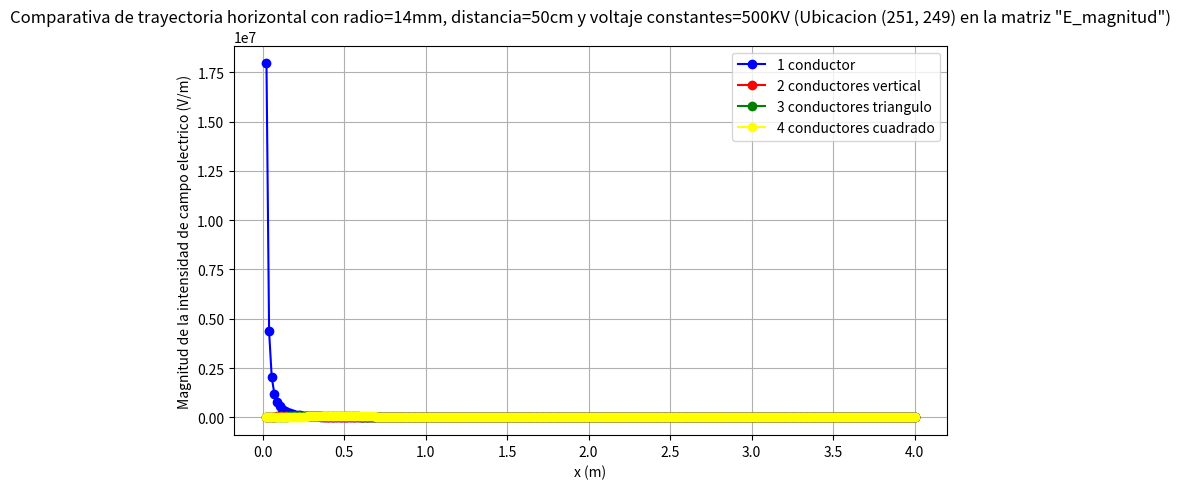

The script that saved this image:
import numpy as np
import matplotlib.pyplot as plt


#EN CASO DE QUE SE QUIERAN GRAFICAR MAS CONJUNTOS DE DATOS, SEGUIR LA MISMA ESTRUCTURA CON LA QUE YA SE PROGRAMARON LAS 2 TRAYECTORIAS PREDEFINIDAS


# -----------------------
#CREACION DE RECTA DE PUNTOS PARA PODER CONSTRUIR LA GRAFICA
# -----------------------
#Define los límites de los ejes y la cantidad de puntos (usar los mismos que se usaron en los programas de donde se extrajeron los datos)
x_min = -4  #Minimo eje x
x_max = 4   #Maximo eje x
puntos_en_x = 500

#Crear la recta de puntos
x = np.linspace(x_min, x_max, puntos_en_x)

#Definir los mismos puntos que se usaron para la obtencion de los datos en el programa del metodo de simulacion de cargas
punto_inicio_trayectoria = 251
fila_trayectoria = 249 

#Crea los puntos a graficar en la trayectoria
x_trayectoria = x[punto_inicio_trayectoria:]
# -----------------------
#CREACION DE RECTA PARA PODER CONSTRUIR LA GRAFICA
# -----------------------





# -----------------------
#DATOS A GRAFICAR EN LA SUPERPOSICION DE GRAFICAS
# -----------------------
#Ingresar los datos obtenidos al final del codigo del metodo de simulacion de cargas dentro de las comillas, sin parentesis, para que sean valores de tipo str()
datos_str_1="""1.79438683e+07 4.36639181e+06 2.05552416e+06 1.20354128e+06
 7.92455266e+05 5.61988643e+05 4.19588547e+05 3.25358152e+05
 2.59732173e+05 2.12177913e+05 1.76608353e+05 1.49303288e+05
 1.27883581e+05 1.10769547e+05 9.68786256e+04 8.54486291e+04
 7.59302485e+04 6.79194369e+04 6.11136029e+04 5.52824860e+04
 5.02483455e+04 4.58722066e+04 4.20441340e+04 3.86762403e+04
 3.56975818e+04 3.30503838e+04 3.06872104e+04 2.85688212e+04
 2.66625279e+04 2.49409240e+04 2.33808920e+04 2.19628227e+04
 2.06699947e+04 1.94880787e+04 1.84047380e+04 1.74093052e+04
 1.64925180e+04 1.56463030e+04 1.48635970e+04 1.41381988e+04
 1.34646465e+04 1.28381135e+04 1.22543224e+04 1.17094714e+04
 1.12001722e+04 1.07233972e+04 1.02764346e+04 9.85684922e+03
 9.46244976e+03 9.09125982e+03 8.74149317e+03 8.41153216e+03
 8.09990904e+03 7.80528956e+03 7.52645863e+03 7.26230784e+03
 7.01182436e+03 6.77408122e+03 6.54822877e+03 6.33348699e+03
 6.12913883e+03 5.93452414e+03 5.74903438e+03 5.57210785e+03
 5.40322540e+03 5.24190664e+03 5.08770652e+03 4.94021225e+03
 4.79904053e+03 4.66383508e+03 4.53426433e+03 4.41001948e+03
 4.29081255e+03 4.17637480e+03 4.06645516e+03 3.96081887e+03
 3.85924622e+03 3.76153142e+03 3.66748152e+03 3.57691552e+03
 3.48966344e+03 3.40556552e+03 3.32447156e+03 3.24624015e+03
 3.17073814e+03 3.09784001e+03 3.02742738e+03 2.95938852e+03
 2.89361793e+03 2.83001587e+03 2.76848806e+03 2.70894525e+03
 2.65130298e+03 2.59548119e+03 2.54140404e+03 2.48899957e+03
 2.43819949e+03 2.38893898e+03 2.34115643e+03 2.29479332e+03
 2.24979396e+03 2.20610540e+03 2.16367721e+03 2.12246136e+03
 2.08241211e+03 2.04348585e+03 2.00564096e+03 1.96883777e+03
 1.93303839e+03 1.89820665e+03 1.86430797e+03 1.83130934e+03
 1.79917916e+03 1.76788722e+03 1.73740462e+03 1.70770369e+03
 1.67875793e+03 1.65054194e+03 1.62303141e+03 1.59620300e+03
 1.57003435e+03 1.54450401e+03 1.51959138e+03 1.49527670e+03
 1.47154097e+03 1.44836597e+03 1.42573416e+03 1.40362871e+03
 1.38203342e+03 1.36093271e+03 1.34031158e+03 1.32015563e+03
 1.30045095e+03 1.28118418e+03 1.26234243e+03 1.24391331e+03
 1.22588483e+03 1.20824548e+03 1.19098414e+03 1.17409008e+03
 1.15755296e+03 1.14136278e+03 1.12550992e+03 1.10998507e+03
 1.09477923e+03 1.07988374e+03 1.06529019e+03 1.05099049e+03
 1.03697679e+03 1.02324153e+03 1.00977736e+03 9.96577216e+02
 9.83634227e+02 9.70941757e+02 9.58493384e+02 9.46282888e+02
 9.34304247e+02 9.22551628e+02 9.11019379e+02 8.99702025e+02
 8.88594260e+02 8.77690941e+02 8.66987081e+02 8.56477843e+02
 8.46158539e+02 8.36024619e+02 8.26071668e+02 8.16295403e+02
 8.06691667e+02 7.97256424e+02 7.87985754e+02 7.78875854e+02
 7.69923025e+02 7.61123680e+02 7.52474328e+02 7.43971580e+02
 7.35612142e+02 7.27392811e+02 7.19310473e+02 7.11362100e+02
 7.03544749e+02 6.95855555e+02 6.88291733e+02 6.80850570e+02
 6.73529431e+02 6.66325746e+02 6.59237017e+02 6.52260810e+02
 6.45394758e+02 6.38636552e+02 6.31983947e+02 6.25434752e+02
 6.18986837e+02 6.12638123e+02 6.06386586e+02 6.00230253e+02
 5.94167200e+02 5.88195552e+02 5.82313481e+02 5.76519204e+02
 5.70810984e+02 5.65187123e+02 5.59645969e+02 5.54185906e+02
 5.48805361e+02 5.43502797e+02 5.38276714e+02 5.33125648e+02
 5.28048170e+02 5.23042886e+02 5.18108434e+02 5.13243482e+02
 5.08446731e+02 5.03716914e+02 4.99052790e+02 4.94453149e+02
 4.89916807e+02 4.85442607e+02 4.81029421e+02 4.76676144e+02
 4.72381696e+02 4.68145022e+02 4.63965091e+02 4.59840893e+02
 4.55771442e+02 4.51755773e+02 4.47792944e+02 4.43882030e+02
 4.40022129e+02 4.36212357e+02 4.32451851e+02 4.28739765e+02
 4.25075270e+02 4.21457557e+02 4.17885832e+02 4.14359320e+02
 4.10877261e+02 4.07438910e+02 4.04043540e+02 4.00690436e+02
 3.97378901e+02 3.94108249e+02 3.90877811e+02 3.87686930e+02
 3.84534963e+02 3.81421280e+02 3.78345263e+02 3.75306306e+02
 3.73796010e+02"""

datos_str_2="""21232.44771808 30862.89077224 40227.4677281  48633.64901226
 55778.76190879 61542.15194796 65919.78180301 68987.51638786
 70872.64975139 71730.50769186 71726.11192021 71020.94124154
 69764.33457037 68088.7124655  66107.66255998 63915.98698115
 61590.96203073 59194.24341839 56774.02220734 54367.17789915
 52001.28109898 49696.37215814 47466.49039353 45320.95764148
 43265.43585408 41302.7857522  39433.75552576 37657.52749532
 35972.1480122  34374.86260204 32862.37499697 31431.04554798
 30077.04170227 28796.45081615 27585.36354674 26439.93439125
 25356.42457886 24331.23141844 23360.90732364 22442.17103402
 21571.91299437 20747.19641512 19965.25519058 19223.48958093
 18519.46035154 17850.88189744 17215.61475197 16611.65777843
 16037.14026593 15490.3140909  14969.54605946 14473.3105109
 14000.18223533 13548.82973852 13118.00887168 12706.5568323
 12313.38653459 11937.48134127 11577.89014511 11233.72278531
 10904.14578237 10588.37837391 10285.68883382  9995.39105681
  9716.841391    9449.43570177  9192.60665061  8945.82117367
  8708.57814549  8480.40621421  8260.86179564  8049.52721403
  7846.00897864  7649.93618574  7460.95903644  7278.74746153
  7102.98984523  6933.39184017  6769.67526673  6611.57709025
  6458.84847028  6311.25387628  6168.57026483  6030.58631373
  5897.10170865  5767.92647846  5642.88037564  5521.79229829
  5404.49975093  5290.84834101  5180.69130862  5073.889087
  4970.30889171  4869.82433619  4772.31507206  4677.66645226
  4585.76921552  4496.51919062  4409.81701901  4325.56789468
  4243.68131994  4164.0708761   4086.65400802  4011.35182163
  3938.08889353  3866.79309181  3797.3954075   3729.82979577
  3664.03302641  3599.94454285  3537.5063293   3476.66278539
  3417.36060786  3359.54867896  3303.17796089  3248.20139626
  3194.57381382  3142.25183947  3091.19381194  3041.35970316
  2992.71104269  2945.21084631  2898.82354826  2853.51493708
  2809.25209474  2766.00333891  2723.73816824  2682.42721033
  2642.0421724   2602.55579442  2563.94180455  2526.1748768
  2489.23059083  2453.08539358  2417.71656293  2383.10217296
  2349.22106102  2316.05279624  2283.5776496   2251.77656542
  2220.63113414  2190.12356639  2160.23666824  2130.95381763
  2102.25894182  2074.13649587  2046.57144215  2019.5492307
  1993.05578048  1967.07746148  1941.60107758  1916.61385019
  1892.10340256  1868.05774486  1844.46525973  1821.31468868
  1798.59511883  1776.2959704   1754.40698462  1732.91821216
  1711.82000208  1691.10299118  1670.75809385  1650.77649228
  1631.14962709  1611.86918834  1592.9271069   1574.31554617
  1556.02689411  1538.05375561  1520.38894512  1503.02547963
  1485.95657187  1469.17562378  1452.67622028  1436.4521232
  1420.49726548  1404.80574564  1389.37182235  1374.18990932
  1359.25457027  1344.56051417  1330.10259062  1315.87578542
  1301.87521624  1288.09612857  1274.53389167  1261.18399477
  1248.04204338  1235.1037557   1222.3649592   1209.8215873
  1197.46967617  1185.30536164  1173.3248762   1161.52454615
  1149.90078882  1138.45010985  1127.16910064  1116.05443583
  1105.10287087  1094.31123969  1083.67645246  1073.19549335
  1062.86541849  1052.68335386  1042.64649338  1032.75209694
  1022.99748859  1013.38005472  1003.89724236   994.54655751
   985.32556348   976.23187933   967.2631784    958.41718677
   949.69168186   941.08449106   932.59349041   924.21660323
   915.95179895   907.79709182   899.7505398    891.81024334
   883.97434433   876.241025     868.60850687   861.07504974
   853.63895074   846.29854332   839.05219636   831.89831328
   824.83533114   817.86171983   810.97598119   804.1766483
   797.46228463   790.8314833    784.2828664    777.81508423
   771.42681461   765.11676224   758.88365804   752.72625849
   746.64334507   740.63372359   734.69622368   728.82969818
   725.91402024"""

datos_str_3="""13222.62356789 11339.3652995   9581.2251087   9919.77504209
 13631.24600185 19743.33245466 27192.03513644 35388.95696187
 43948.85632801 52557.33982134 60929.40590738 68801.04664472
 75934.36769978 82128.65836508 87232.77409629 91154.96088526
 93867.12849911 95402.13716597 95844.57929807 95317.12492767
 93965.2202208  91942.70601005 89400.088257   86476.20476183
 83293.23148739 79954.49000774 76544.32963146 73129.37027691
 69760.50923676 66475.24636295 63300.02680281 60252.41934737
 57343.03677939 54577.16476976 51956.10334717 49478.24578237
 47139.92921983 44936.09375194 42860.7848942  40907.53063012
 39069.6196373  37340.30273412 35712.93539401 34181.0755317
 32738.54771393 31379.48245277 30098.33724039 28889.90440333
 27749.30961888 26672.00397897 25653.75175101 24690.6154231
 23778.93919347 22915.33174165 22096.64887623 21319.97647274
 20582.61398073 19882.05867975 19215.99079149 18582.25950285
 17978.86991746 17403.97092681 16855.84397448 16332.89267543
 15833.63324497 15356.68568811 14900.76569887 14464.67721853
 14047.3056037  13647.61135664 13264.62437284 12897.43866351
 12545.20751353 12207.13903822 11882.49210499 11570.57258868
 11270.72993203 10982.35398486 10704.87209809 10437.74645057
 10180.47158873  9932.57216081  9693.60082889  9463.13634382
  9240.78176895  9026.16284026  8818.92645145  8618.7392534
  8425.28635867  8238.27014223  8057.40913071  7882.4369727
  7713.10148383  7549.16376042  7390.39735633  7236.58751794
  7087.53047279  6943.03276759  6802.91065186  6666.98950365
  6535.10329414  6407.09408818  6282.81157812  6162.11264836
  6044.86096842  5930.92661244  5820.18570312  5712.52007843
  5607.8169794   5505.96875747  5406.87260013  5310.43027344
  5216.54788033  5125.13563357  5036.10764247  4949.38171224
  4864.87915535  4782.52461386  4702.24589224  4623.97379979
  4547.6420021   4473.18688109  4400.54740278  4329.66499266
  4260.48341787  4192.94867597  4127.00888978  4062.61420793
  3999.7167108   3938.27032152  3878.23072167  3819.55527146
  3762.2029341   3706.13420407  3651.31103918  3597.69679601
  3545.25616872  3493.95513092  3443.7608805   3394.64178714
  3346.56734251  3299.50811285  3253.43569391  3208.32266802
  3164.14256335  3120.86981495  3078.47972781  3036.94844155
  2996.25289681  2956.37080323  2917.28060886  2878.96147101
  2841.39322844  2804.55637481  2768.4320333   2733.00193239
  2698.24838273  2664.15425504  2630.70295893  2597.8784227
  2565.665074    2534.04782135  2503.01203637  2472.5435369
  2442.62857073  2413.25380003  2384.4062865   2356.07347708
  2328.24319023  2300.90360286  2274.04323771  2247.65095129
  2221.71592232  2196.22764058  2171.17589624  2146.55076965
  2122.34262145  2098.54208314  2075.14004803  2052.12766242
  2029.4963173   2007.23764023  1985.34348759  1963.8059371
  1942.61728068  1921.77001748  1901.25684726  1881.070664
  1861.20454969  1841.65176841  1822.40576061  1803.46013759
  1784.8086762   1766.44531369  1748.36414279  1730.55940694
  1713.02549573  1695.75694041  1678.74840966  1661.99470545
  1645.49075909  1629.23162731  1613.21248865  1597.4286398
  1581.87549218  1566.54856857  1551.4434999   1536.55602215
  1521.88197326  1507.41729031  1493.15800663  1479.10024909
  1465.24023549  1451.57427199  1438.09875065  1424.810147
  1411.70501783  1398.77999885  1386.03180259  1373.45721627
  1361.05309979  1348.81638377  1336.74406764  1324.83321778
  1313.08096575  1301.48450658  1290.04109704  1278.74805406
  1267.60275315  1256.60262683  1245.74516321  1235.0279045
  1224.44844564  1214.00443297  1203.69356286  1193.51358048
  1183.46227857  1173.53749621  1163.73711768  1154.05907133
  1144.50132845  1135.06190226  1125.73884683  1116.53025609
  1107.43426285  1098.44903788  1089.57278893  1080.80375991
  1076.44350162"""

datos_str_4="""6384.67150273 10033.86940873 13348.00921706 16112.21755805
 18141.99477131 19265.32695639 19331.72929547 18238.83002368
 15993.58069647 12886.22170415 10095.60332702 10670.97471513
 16006.44610075 23987.19863932 33130.63808958 42658.87315113
 52024.48303201 60792.8855987  68628.53748081 75299.6224416
 80678.2986603  84731.61438761 87504.64021662 89099.55199629
 89654.44249707 89324.63664831 88267.99147393 86634.54209564
 84560.10400142 82163.06353774 79543.49290201 76783.80117442
 73950.2860227  71095.11962384 68258.45350881 65470.44711801
 62753.11247979 60121.92696478 57587.20378212 55155.231863
 52829.2080931  50609.98935264 48496.69223341 46487.1664646
 44578.36517545 42766.63186966 41047.92079573 39417.96447864
 37872.3996238  36406.86043102 35017.0465463  33698.77139377
 32447.99542539 31260.8478567  30133.63968299 29062.8701556
 28045.22841167 27077.59156765 26157.02028606 25280.75258934
 24446.19651037 23650.92202618 22892.65260956 22169.2566472
 21478.73890596 20819.23217802 20188.98919568 19586.37487714
 19009.85894154 18458.00891455 17929.48353322 17423.02654928
 16937.46092352 16471.68339923 16024.65943922 15595.41850928
 15183.04968945 14786.69759423 14405.55858261 14038.87723927
 13685.9431088  13346.08766544 13018.68150191 12703.13172137
 12398.87951796 12105.39793196 11822.18976652 11548.78565411
 11284.74226127 11029.64062133 10783.08458549 10544.69938324
 10314.13028399 10091.04135219  9875.11428892  9666.04735357
  9463.55435942  9267.36373786  9077.21766589  8892.87125242
  8714.09177898  8540.65799078  8372.35943457  8208.99583983
  8050.37654012  7896.31993192  7746.65296793  7601.21068279
  7459.83574862  7322.37805846  7188.69433561  7058.64776708
  6932.10765953  6808.94911613  6689.05273291  6572.30431334
  6458.59459989  6347.81902138  6239.87745527  6134.67400359
  6032.11678201  5932.11772085  5834.5923775   5739.45975941
  5646.64215697  5556.06498577  5467.65663752  5381.34833914
  5297.07401961  5214.7701839   5134.37579378  5055.83215488
  4979.08280985  4904.07343704  4830.75175448  4759.06742889
  4688.97198931  4620.41874521  4553.36270868  4487.76052061
  4423.57038052  4360.75197992  4299.26643895  4239.07624605
  4180.14520073  4122.43835897  4065.92198129  4010.56348332
  3956.33138872  3903.19528424  3851.12577703  3800.09445379
  3750.07384189  3701.03737226  3652.95934397  3605.81489045
  3559.57994713  3514.23122067  3469.74615947  3426.10292549
  3383.28036736  3341.25799458  3300.01595295  3259.53500094
  3219.79648721  3180.78232894  3142.47499119  3104.8574671
  3067.9132589   3031.62635973  2995.9812362   2960.96281167
  2926.55645025  2892.74794139  2859.52348511  2826.86967789
  2794.77349904  2763.22229763  2732.20377998  2701.70599761
  2671.71733564  2642.22650171  2613.22251525  2584.6946972
  2556.63266014  2529.02629876  2501.86578072  2475.14153784
  2448.8442576   2422.96487503  2397.49456478  2372.42473361
  2347.74701306  2323.45325247  2299.53551213  2275.98605683
  2252.79734953  2229.96204531  2207.47298548  2185.323192
  2163.50586197  2142.0143624   2120.84222517  2099.98314206
  2079.4309601   2059.17967695  2039.22343653  2019.55652471
  2000.17336525  1981.0685158   1962.23666405  1943.67262402
  1925.37133247  1907.32784544  1889.53733484  1871.99508528
  1854.69649086  1837.63705217  1820.81237331  1804.21815907
  1787.85021218  1771.7044306   1755.77680497  1740.0634161
  1724.56043253  1709.26410821  1694.17078017  1679.27686639
  1664.57886361  1650.07334524  1635.75695943  1621.62642704
  1607.67853979  1593.91015845  1580.318211    1566.89969098
  1553.65165577  1540.57122496  1527.65557883  1514.90195676
  1502.30765581  1489.87002922  1477.58648503  1465.45448475
  1453.47154201  1441.63522129  1429.94313668  1418.39295066
  1412.65300911"""
# -----------------------
#DATOS A GRAFICAR EN LA SUPERPOSICION DE GRAFICAS
# -----------------------





# -----------------------
#CONVERTIR LOS STRINGS EN ARREGLOS COMPATIBLES CON NUMPY
# -----------------------
E_trayectoria1 = np.fromstring(datos_str_1, sep=' ')
E_trayectoria2 = np.fromstring(datos_str_2, sep=' ')
E_trayectoria3 = np.fromstring(datos_str_3, sep=' ')
E_trayectoria4 = np.fromstring(datos_str_4, sep=' ')
# -----------------------
#CONVERTIR LOS STRINGS EN ARREGLOS COMPATIBLES CON NUMPY
# -----------------------





# -----------------------
#CREACION DE LA GRAFICA
# -----------------------
# Graficar
plt.figure(figsize=(8, 5))
plt.plot(x_trayectoria, E_trayectoria1, 'o-', color='blue', label='1 conductor')
plt.plot(x_trayectoria, E_trayectoria2, 'o-', color='red', label='2 conductores vertical')
plt.plot(x_trayectoria, E_trayectoria3, 'o-', color='green', label='3 conductores triangulo')
plt.plot(x_trayectoria, E_trayectoria4, 'o-', color='yellow', label='4 conductores cuadrado')
plt.xlabel('x (m)')
plt.ylabel('Magnitud de la intensidad de campo electrico (V/m)')
plt.title(f'Comparativa de trayectoria horizontal con radio=14mm, distancia=50cm y voltaje constantes=500KV (Ubicacion {punto_inicio_trayectoria,fila_trayectoria} en la matriz "E_magnitud")')
plt.grid(True)
plt.legend()
plt.tight_layout()
plt.show()
# -----------------------
#CREACION DE LA GRAFICA
# -----------------------